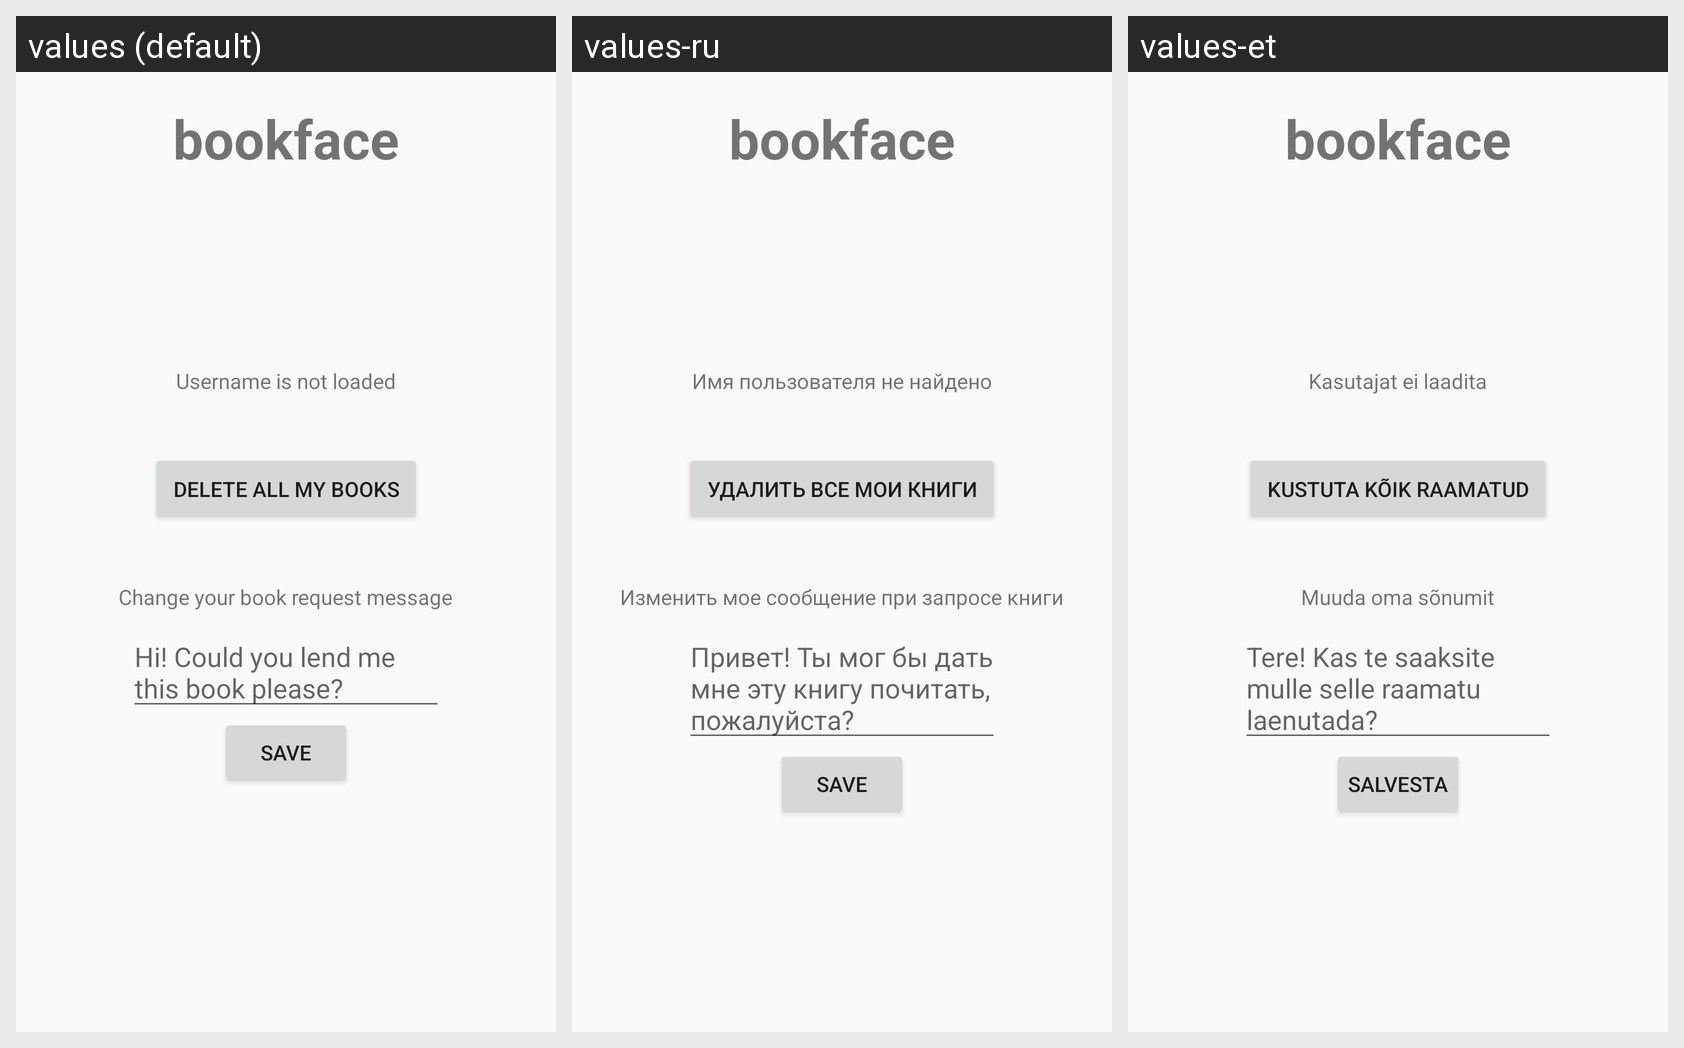

Locale-by-locale string values for the Android screen shown in this grid:
Android screen res/layout/user_profile.xml rendered under 3 locales, left to right: values (default), values-ru, values-et. Device: Nexus 5 (rendered at 1080×1920; each locale shown at half size, 540×960, under a caption strip naming it); theme CustomToolbarStyle.
Strings drawn on this screen, with the default value and each locale's value (text and hints the layout hard-codes, and strings that could not be matched under every locale, appear in the picture but are not listed):

app_name
  values: bookface
  values-ru: bookface
  values-et: bookface

default_username
  values: Username is not loaded
  values-ru: Имя пользователя не найдено
  values-et: Kasutajat ei laadita

delete_all_my_books
  values: Delete all my books
  values-ru: Удалить все мои книги
  values-et: Kustuta kõik raamatud

change_your_book_request_message
  values: Change your book request message
  values-ru: Изменить мое сообщение при запросе книги
  values-et: Muuda oma sõnumit

message_template
  values: Hi! Could you lend me this book please?
  values-ru: Привет! Ты мог бы дать мне эту книгу почитать, пожалуйста?
  values-et: Tere! Kas te saaksite mulle selle raamatu laenutada?

save
  values: Save
  values-ru: Save
  values-et: Salvesta
